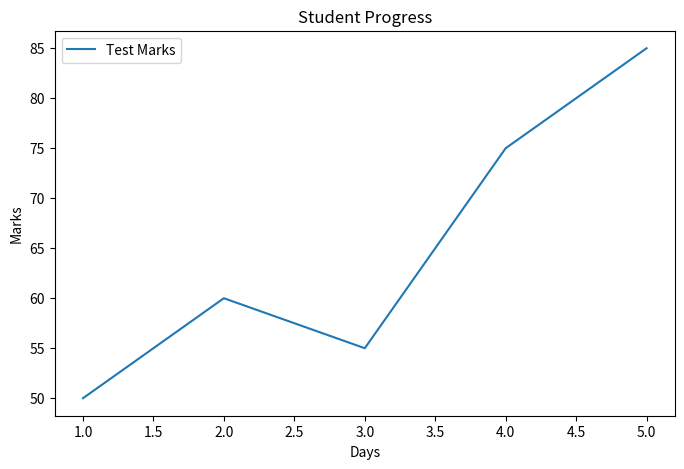

This figure's Python source:
import matplotlib.pyplot as plt

days = [1,2,3,4,5]
marks = [50,60,55,75,85]

plt.figure(figsize=(8, 5))
plt.plot(days, marks, label="Test Marks")
plt.title("Student Progress")
plt.xlabel("Days")
plt.ylabel("Marks")
plt.legend()
plt.show()
